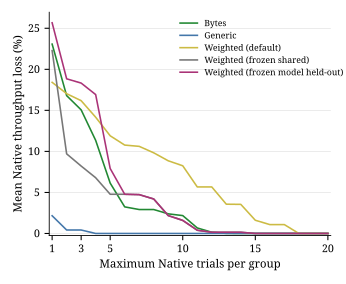

Values plotted in this chart, from the file beside it:
method, k, mean_loss_pct, median_loss_pct, max_loss_pct, exact_winners, groups
bytes, 1, 23.07, 13.25, 75.98, 4, 13
bytes, 2, 16.79, 0.2835, 69.38, 6, 13
bytes, 3, 15.06, 0.0, 69.35, 7, 13
bytes, 4, 11.34, 0.0, 69.35, 9, 13
bytes, 5, 6.136, 0.0, 54.47, 9, 13
bytes, 6, 3.241, 0.0, 25.09, 10, 13
bytes, 7, 2.918, 0.0, 20.88, 10, 13
bytes, 8, 2.918, 0.0, 20.88, 10, 13
bytes, 9, 2.391, 0.0, 15.11, 10, 13
bytes, 10, 2.18, 0.0, 15.11, 10, 13
bytes, 11, 0.6741, 0.0, 3.638, 10, 13
bytes, 12, 0.1491, 0.0, 1.938, 12, 13
bytes, 13, 0.01044, 0.0, 0.1357, 12, 13
bytes, 14, 0.0, 0.0, 0.0, 13, 13
bytes, 15, 0.0, 0.0, 0.0, 13, 13
bytes, 16, 0.0, 0.0, 0.0, 13, 13
bytes, 17, 0.0, 0.0, 0.0, 13, 13
bytes, 18, 0.0, 0.0, 0.0, 13, 13
bytes, 19, 0.0, 0.0, 0.0, 13, 13
bytes, 20, 0.0, 0.0, 0.0, 13, 13
generic, 1, 2.159, 0.0, 14.08, 8, 13
generic, 2, 0.4213, 0.0, 5.476, 12, 13
generic, 3, 0.4213, 0.0, 5.476, 12, 13
generic, 4, 0.0, 0.0, 0.0, 13, 13
generic, 5, 0.0, 0.0, 0.0, 13, 13
generic, 6, 0.0, 0.0, 0.0, 13, 13
generic, 7, 0.0, 0.0, 0.0, 13, 13
generic, 8, 0.0, 0.0, 0.0, 13, 13
generic, 9, 0.0, 0.0, 0.0, 13, 13
generic, 10, 0.0, 0.0, 0.0, 13, 13
generic, 11, 0.0, 0.0, 0.0, 13, 13
generic, 12, 0.0, 0.0, 0.0, 13, 13
generic, 13, 0.0, 0.0, 0.0, 13, 13
generic, 14, 0.0, 0.0, 0.0, 13, 13
generic, 15, 0.0, 0.0, 0.0, 13, 13
generic, 16, 0.0, 0.0, 0.0, 13, 13
generic, 17, 0.0, 0.0, 0.0, 13, 13
generic, 18, 0.0, 0.0, 0.0, 13, 13
generic, 19, 0.0, 0.0, 0.0, 13, 13
generic, 20, 0.0, 0.0, 0.0, 13, 13
weighted_default, 1, 18.41, 5.476, 62.94, 5, 13
weighted_default, 2, 17.03, 1.938, 59.82, 6, 13
weighted_default, 3, 16.18, 1.938, 59.82, 6, 13
weighted_default, 4, 14.16, 1.938, 57.54, 6, 13
weighted_default, 5, 11.9, 0.0, 57.54, 7, 13
weighted_default, 6, 10.77, 0.0, 54.66, 7, 13
weighted_default, 7, 10.61, 0.0, 54.66, 8, 13
weighted_default, 8, 9.825, 0.0, 54.66, 8, 13
weighted_default, 9, 8.855, 0.0, 46.77, 8, 13
weighted_default, 10, 8.247, 0.0, 46.77, 8, 13
weighted_default, 11, 5.669, 0.0, 42.56, 9, 13
weighted_default, 12, 5.669, 0.0, 42.56, 9, 13
weighted_default, 13, 3.568, 0.0, 30.28, 10, 13
weighted_default, 14, 3.546, 0.0, 30.28, 11, 13
weighted_default, 15, 1.61, 0.0, 20.93, 12, 13
weighted_default, 16, 1.083, 0.0, 14.08, 12, 13
weighted_default, 17, 1.083, 0.0, 14.08, 12, 13
weighted_default, 18, 0.0, 0.0, 0.0, 13, 13
weighted_default, 19, 0.0, 0.0, 0.0, 13, 13
weighted_default, 20, 0.0, 0.0, 0.0, 13, 13
... 40 more rows
